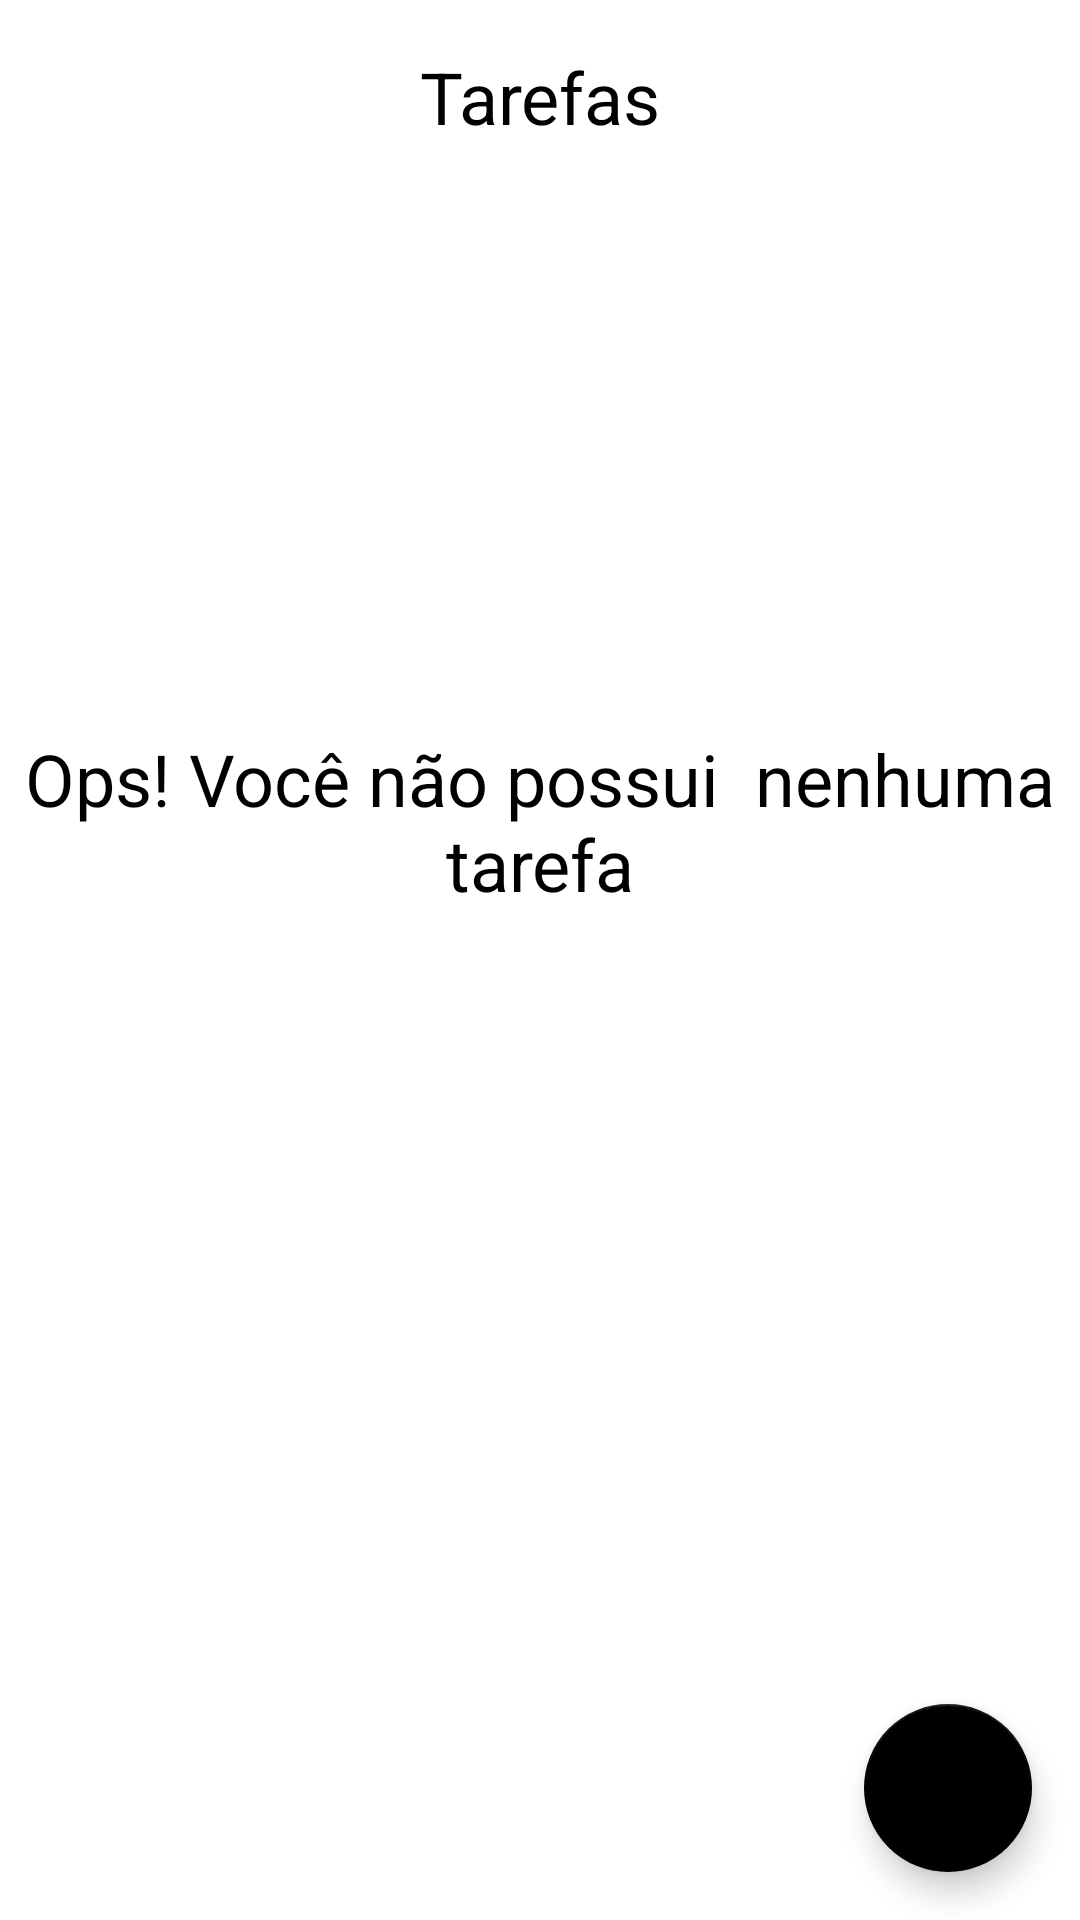

Android layout source for this screen:
<!-- AndroidManifest.xml: application theme Theme.AppTodoList -->
<!-- res/layout/activity_main.xml -->
<?xml version="1.0" encoding="utf-8"?>
<androidx.constraintlayout.widget.ConstraintLayout xmlns:android="http://schemas.android.com/apk/res/android"
    xmlns:app="http://schemas.android.com/apk/res-auto"
    xmlns:tools="http://schemas.android.com/tools"
    android:layout_width="match_parent"
    android:layout_height="match_parent"
    tools:context=".MainActivity">

    <TextView
        android:id="@+id/tv_title"
        android:layout_width="wrap_content"
        android:layout_height="wrap_content"
        android:layout_margin="16dp"
        android:text="@string/label_tasks"
        android:textSize="24sp"
        app:layout_constraintStart_toStartOf="parent"
        app:layout_constraintTop_toTopOf="parent"
        app:layout_constraintEnd_toEndOf="parent"/>

    <include
        android:id="@+id/include_empty"
        layout="@layout/empty_state"/>

    <androidx.recyclerview.widget.RecyclerView
        android:id="@+id/rv_tasks"
        android:layout_width="match_parent"
        android:layout_height="0dp"
        android:layout_marginTop="16dp"
        android:layout_marginBottom="16dp"
        app:layoutManager="androidx.recyclerview.widget.LinearLayoutManager"
        app:layout_constraintBottom_toTopOf="@id/fab"
        app:layout_constraintTop_toBottomOf="@id/tv_title"
        tools:itemCount="8"
        tools:listitem="@layout/item_task"
        tools:visibility="gone"/>

    <com.google.android.material.floatingactionbutton.FloatingActionButton
        android:id="@+id/fab"
        android:layout_width="wrap_content"
        android:layout_height="wrap_content"
        android:layout_margin="16dp"
        app:layout_constraintBottom_toBottomOf="parent"
        app:layout_constraintEnd_toEndOf="parent"
        app:srcCompat="@drawable/ic_add"
        android:contentDescription="@string/label_description_new_task" />

</androidx.constraintlayout.widget.ConstraintLayout>
<!-- res/layout/empty_state.xml (included above) -->
<?xml version="1.0" encoding="utf-8"?>
<androidx.constraintlayout.widget.ConstraintLayout
    xmlns:android="http://schemas.android.com/apk/res/android"
    xmlns:app="http://schemas.android.com/apk/res-auto"
    android:id="@+id/empty_state"
    android:layout_width="match_parent"
    android:layout_height="match_parent">

    <TextView
        android:id="@+id/tv_message"
        android:layout_width="0dp"
        android:layout_height="wrap_content"
        android:layout_marginBottom="16dp"
        android:gravity="center"
        android:text="@string/label_you_dont_have_tasks"
        android:textSize="24sp"
        app:layout_constraintBottom_toTopOf="@id/iv_image"
        app:layout_constraintEnd_toEndOf="parent"
        app:layout_constraintStart_toStartOf="parent" />

    <androidx.appcompat.widget.AppCompatImageView
        android:id="@+id/iv_image"
        android:layout_width="wrap_content"
        android:layout_height="wrap_content"
        app:layout_constraintBottom_toBottomOf="parent"
        app:layout_constraintEnd_toEndOf="parent"
        app:layout_constraintStart_toStartOf="parent"
        app:layout_constraintTop_toTopOf="parent"
        app:srcCompat="@drawable/ic_empty_state" />



</androidx.constraintlayout.widget.ConstraintLayout>
<!-- res/layout/item_task.xml (included above) -->
<?xml version="1.0" encoding="utf-8"?>
<androidx.constraintlayout.widget.ConstraintLayout xmlns:android="http://schemas.android.com/apk/res/android"
    android:layout_width="match_parent"
    android:layout_height="wrap_content"
    xmlns:app="http://schemas.android.com/apk/res-auto"
    xmlns:tools="http://schemas.android.com/tools"
    android:layout_margin="16dp">

    <TextView
        android:id="@+id/tv_title"
        android:layout_width="wrap_content"
        android:layout_height="wrap_content"
        android:textSize="18sp"
        android:textStyle="bold"
        app:layout_constraintStart_toStartOf="parent"
        app:layout_constraintTop_toTopOf="parent"
        tools:text="Passear com o cachorro" />

    <TextView
        android:id="@+id/tv_date"
        android:layout_width="wrap_content"
        android:layout_height="wrap_content"
        android:textSize="18sp"
        app:layout_constraintStart_toStartOf="@id/tv_title"
        app:layout_constraintTop_toBottomOf="@id/tv_title"
        tools:text="01/01/2021 18:00" />

    <androidx.appcompat.widget.AppCompatImageView
        android:id="@+id/iv_more"
        android:layout_width="36dp"
        android:layout_height="36dp"
        app:layout_constraintBottom_toBottomOf="parent"
        app:layout_constraintEnd_toEndOf="parent"
        app:layout_constraintTop_toTopOf="parent"
        app:srcCompat="@drawable/ic_more" />


</androidx.constraintlayout.widget.ConstraintLayout>
<!-- resources referenced by this layout -->
<resources>
  <string name="label_description_new_task">Nova tarefa</string>
  <string name="label_tasks">Tarefas</string>
  <string name="label_you_dont_have_tasks">Ops! Você não possui \ nenhuma tarefa</string>
  <style name="Theme.AppTodoList" parent="Theme.MaterialComponents.DayNight.NoActionBar">
          
          <item name="colorPrimary">@color/black</item>
          <item name="colorPrimaryVariant">#C1C0C0</item>
          <item name="colorOnPrimary">@color/white</item>
          
          <item name="colorSecondary">@color/black</item>
          <item name="colorSecondaryVariant">#888888</item>
          <item name="colorOnSecondary">@color/white</item>
          
          <item name="android:statusBarColor" tools:targetApi="l">?attr/colorPrimaryVariant</item>
          
          <item name="android:textColorPrimary">@color/black</item>
          <item name="android:textViewStyle">@color/black</item>
      </style>
  <!-- not gathered from this repository: default colours our renderer supplied (Android Studio template values) -->
  <color name="black">#FF000000</color>
  <color name="white">#FFFFFFFF</color>
</resources>
